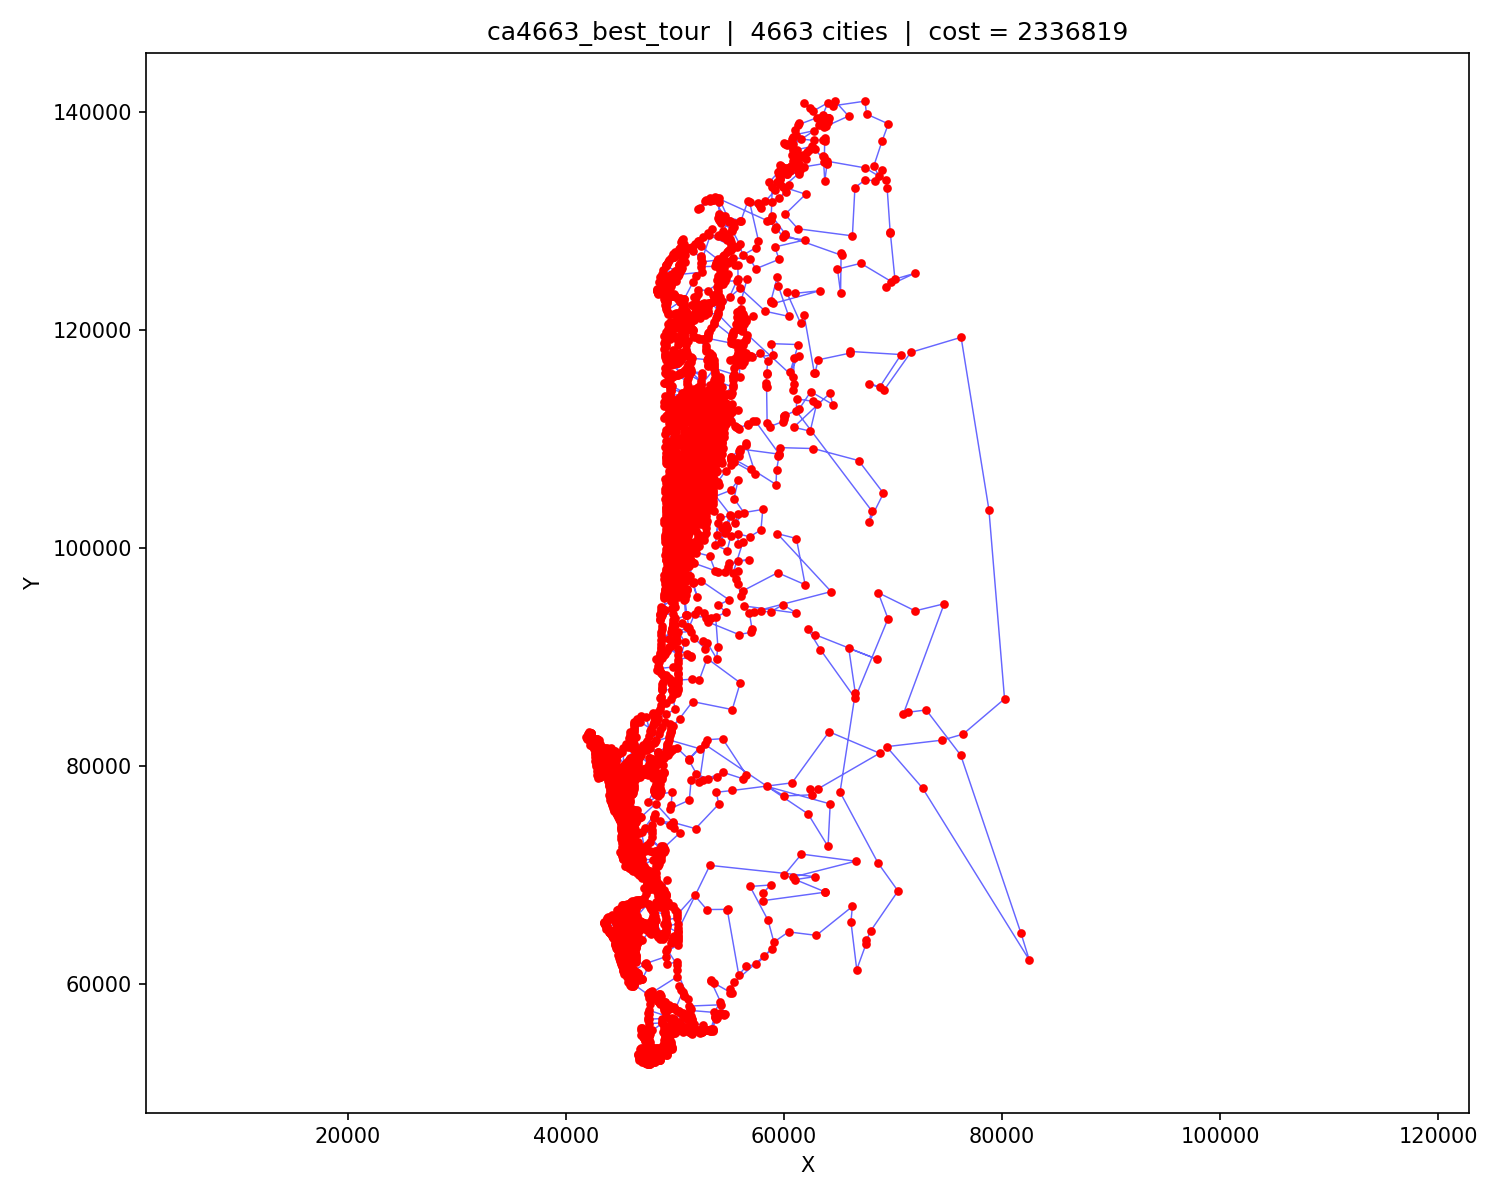

The file beside this chart, header and first rows:
order, city_id, x, y
0, 3184, 51150, 113333
1, 3140, 51017, 113533
2, 3036, 50717, 113317
3, 2987, 50600, 113617
4, 2942, 50467, 113433
5, 2904, 50400, 113250
6, 2974, 50567, 112883
7, 3175, 51133, 112083
8, 3334, 51583, 111517
9, 3228, 51283, 111667
10, 3165, 51100, 111583
11, 3408, 51867, 111983
12, 3362, 51667, 112233
13, 3453, 52050, 112467
14, 3502, 52217, 111900
15, 3489, 52150, 111733
16, 3465, 52083, 111450
17, 3567, 52433, 111783
18, 3590, 52517, 111917
19, 3738, 53083, 111783
20, 3655, 52783, 111850
21, 3628, 52667, 112200
22, 3599, 52583, 112067
23, 3640, 52733, 111550
24, 3618, 52633, 111217
25, 3570, 52450, 110833
26, 3643, 52750, 110450
27, 3723, 53033, 110333
28, 3797, 53350, 110850
29, 3791, 53333, 111167
30, 3950, 53983, 111283
31, 4045, 54241, 111256
32, 4006, 54130, 111152
33, 4026, 54181, 111151
34, 4047, 54251, 111151
35, 4020, 54153, 111276
36, 4080, 54386, 111352
37, 4035, 54212, 111366
38, 4074, 54357, 111577
39, 4058, 54299, 111453
40, 3984, 54069, 111436
41, 4005, 54130, 111568
42, 3975, 54037, 111860
43, 4057, 54297, 111804
44, 4104, 54473, 111774
45, 4075, 54357, 111714
46, 4110, 54509, 111618
47, 4103, 54469, 111618
48, 4207, 55176, 111623
49, 4168, 54886, 111791
50, 4169, 54887, 111887
51, 4126, 54596, 111921
52, 4121, 54581, 111732
53, 4106, 54487, 111492
54, 4131, 54639, 111346
55, 4019, 54153, 111430
56, 4025, 54181, 111028
57, 4051, 54269, 111029
58, 4115, 54533, 110983
59, 4040, 54230, 110863
... 4,603 more rows
